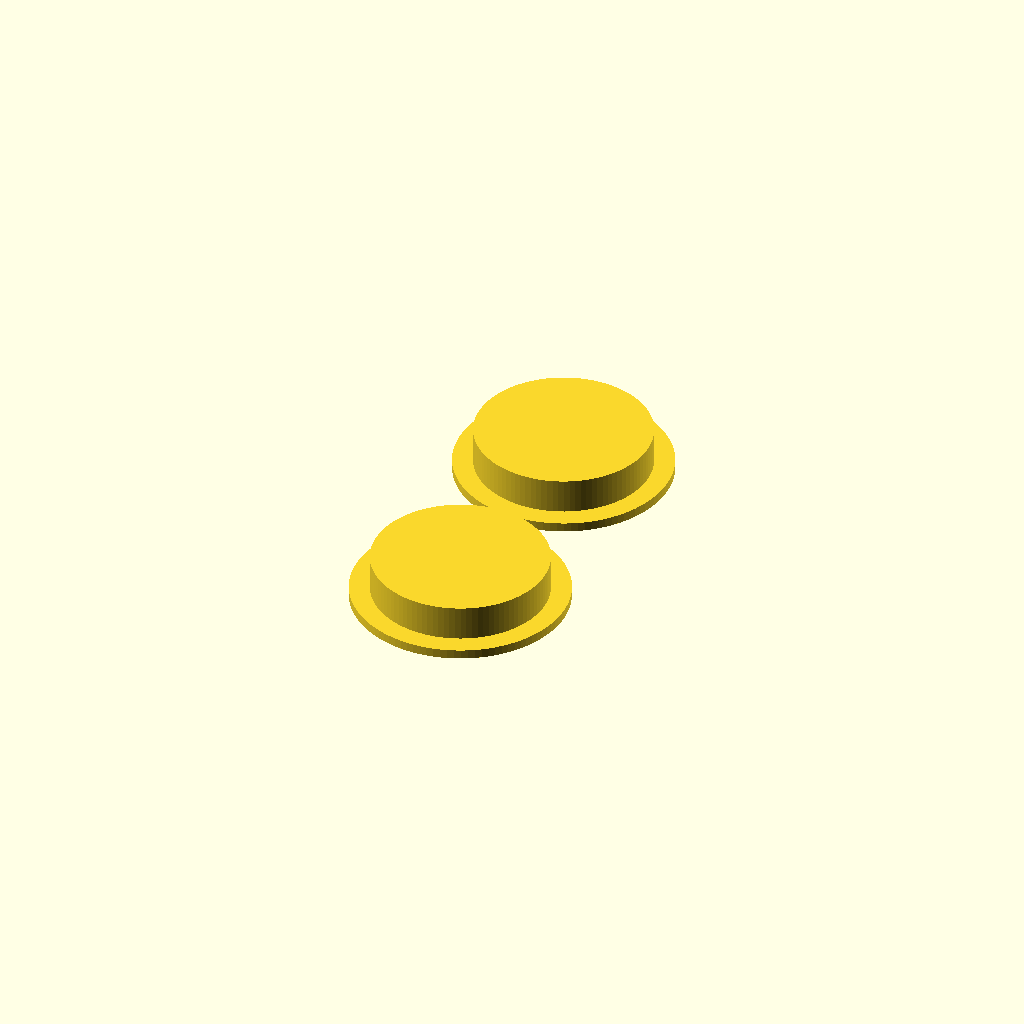
Cell 1 — every parameter at its default value.
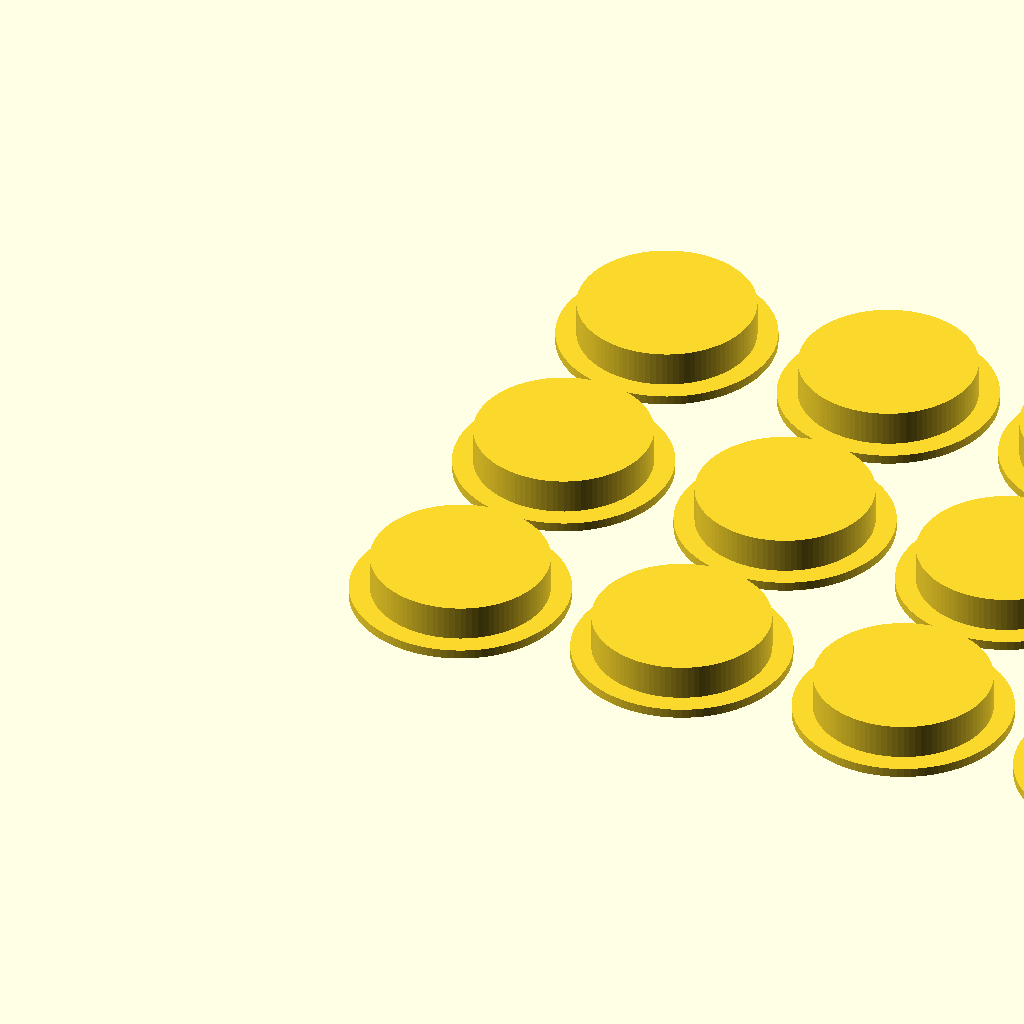
Cell 2 — cups_to_print set to 12, the other parameters unchanged.
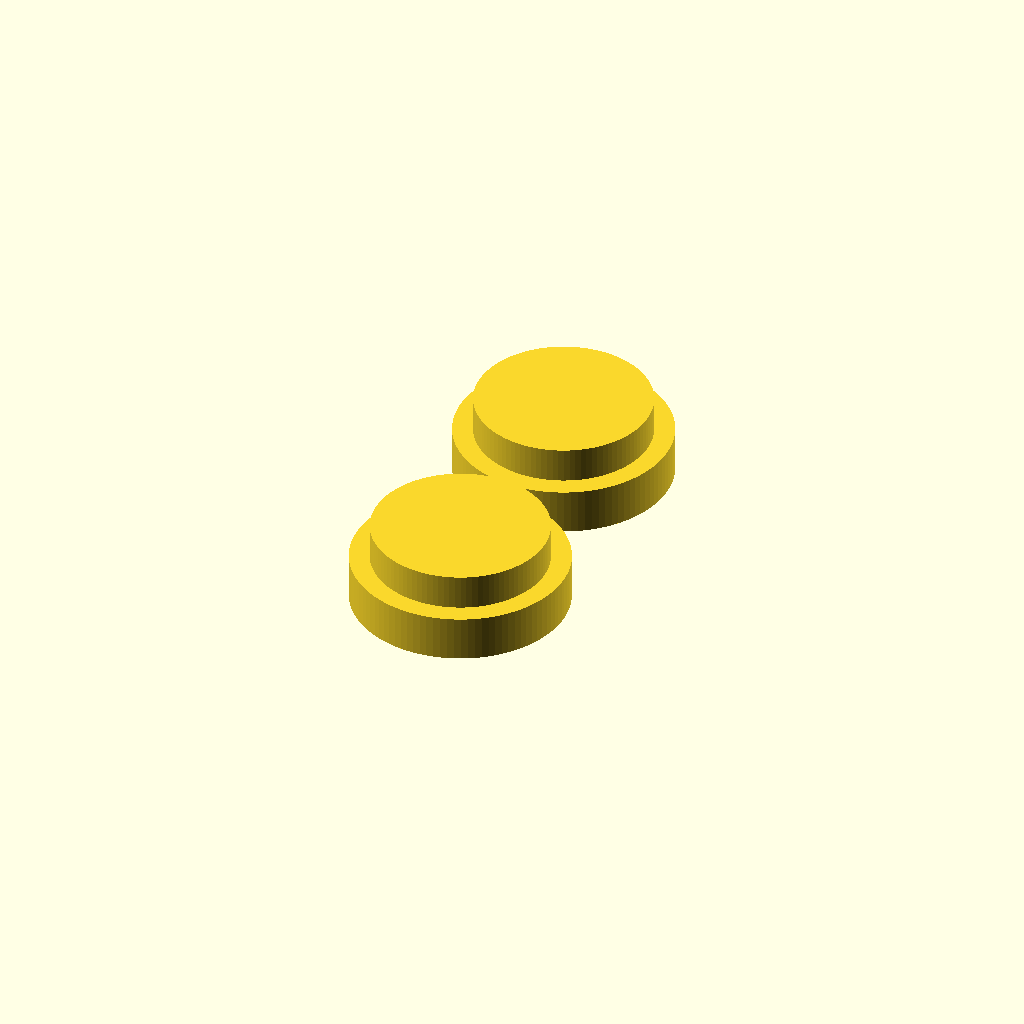
Cell 3 — total_height set to 20, the other parameters unchanged.
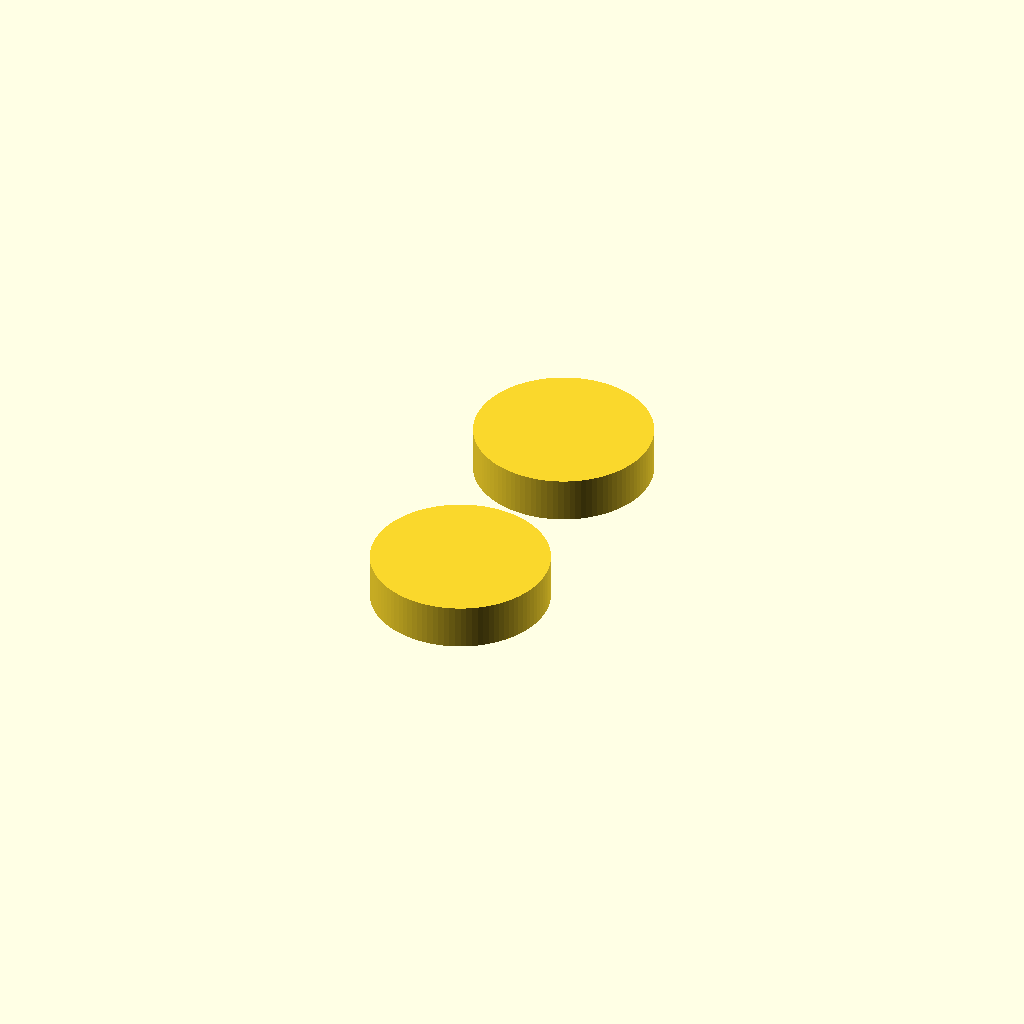
Cell 4 — cup_height set to 15, the other parameters unchanged.
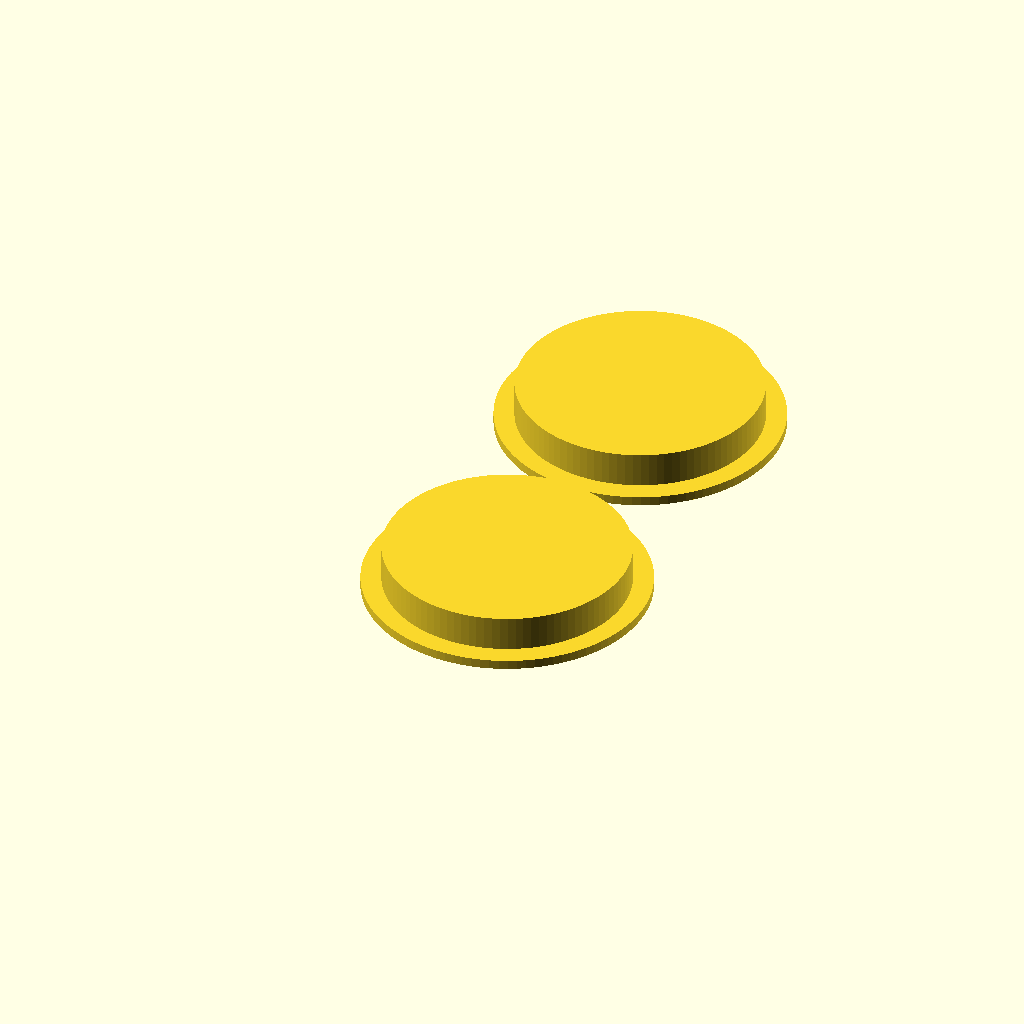
Cell 5: the same model with cup_outer_radius = 30.
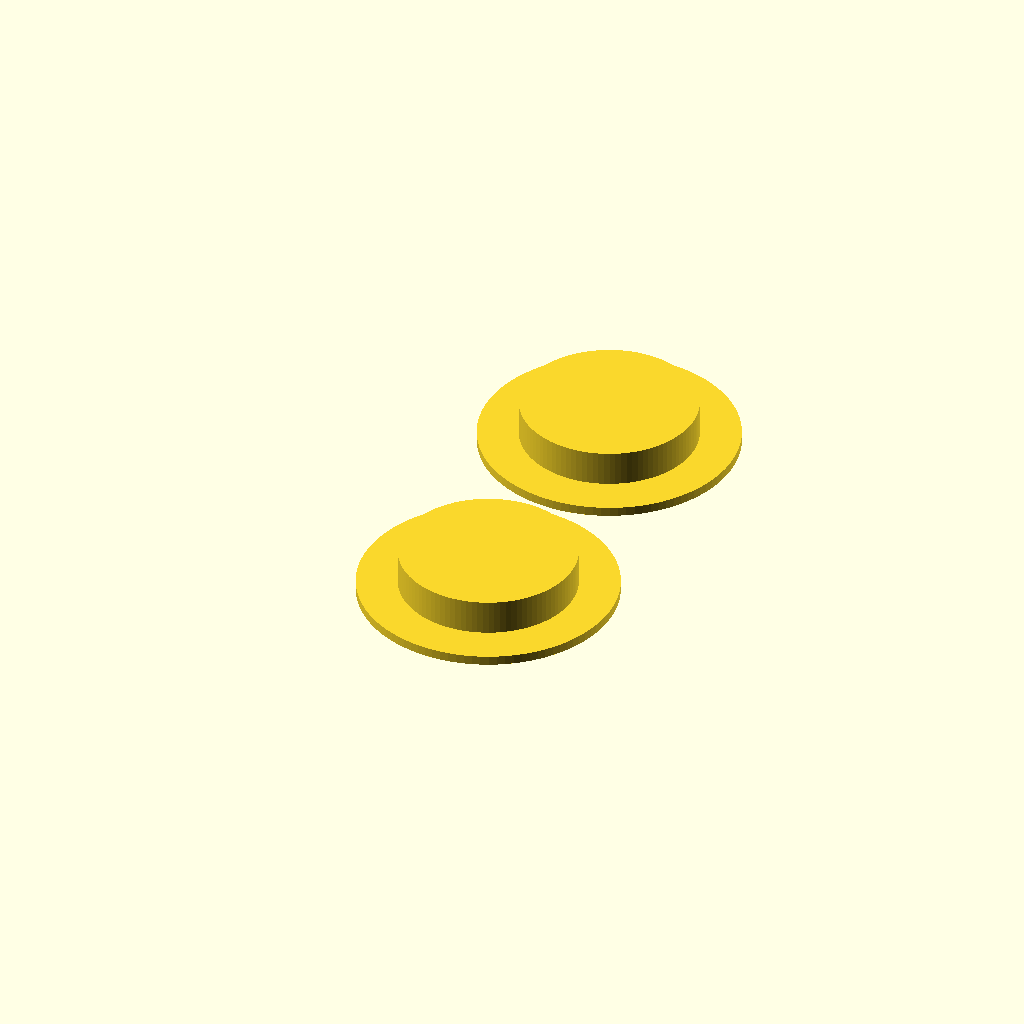
Cell 6: the same model with lip_overlap = 10.
All cells are drawn from one camera (rotation 55°, 0°, 25°, orthographic, colour scheme Cornfield), so only the parameter changes between them.
Source of the model, inputs/thingiverse/thing-2278548/files/closet_door_cups.scad:
/* [Basic Settings] */

// This is the number of cups to generate.
cups_to_print = 2; // [1:12]

// This is the overall height of each cup (or the cup height plus the height of the outside lip).
total_height = 11; // [7:20]

// This is the height of the cup up to the outside lip (or the depth of the hole the cup is inserted into).
cup_height = 8.7; // [5:0.1:15]

// This is the radius of the cup without the lip (or the radius of the hole the cup is inserted into).
cup_outer_radius = 21.6; // [15:0.1:30]

// This is the additional radius of the outside lip.
lip_overlap = 5; // [3:10]

// This is the thickness of the wall of the cup.
wall_thickness = 1.25;

// Calculated Values
radial_segmets = 100*1;
cups_per_row = 3*1;
cup_center = cup_outer_radius+lip_overlap;

function cup_offset(i) = [
  floor(i/cups_per_row)*((cup_center*2)+5), 
  (i%cups_per_row)*((cup_center*2)+5), 
  0
];

function cup_origin(i) = [
  cup_offset(i)[0]+cup_center, 
  cup_offset(i)[1]+cup_center, 
  0
];

module create_cups(cups)
  for(i=[0:cups-1]) 
    translate(cup_origin(i))
    difference () {
      union () {
          cylinder(h=total_height,r=cup_outer_radius,$fn=radial_segmets);
          cylinder(h=total_height-cup_height,r=cup_outer_radius+lip_overlap,$fn=radial_segmets);
      }
      translate([0,0,(-1*wall_thickness)])
        cylinder(h=total_height,r=cup_outer_radius-wall_thickness,$fn=radial_segmets);
    }

create_cups(cups_to_print);
Customizer parameters (derived from the source; name, type, default, range or options):
cups_to_print: number, default 2, range 1 to 12
total_height: number, default 11, range 7 to 20
cup_height: number, default 8.7, range 5 to 15, step 0.1
cup_outer_radius: number, default 21.6, range 15 to 30, step 0.1
lip_overlap: number, default 5, range 3 to 10
wall_thickness: number, default 1.25
